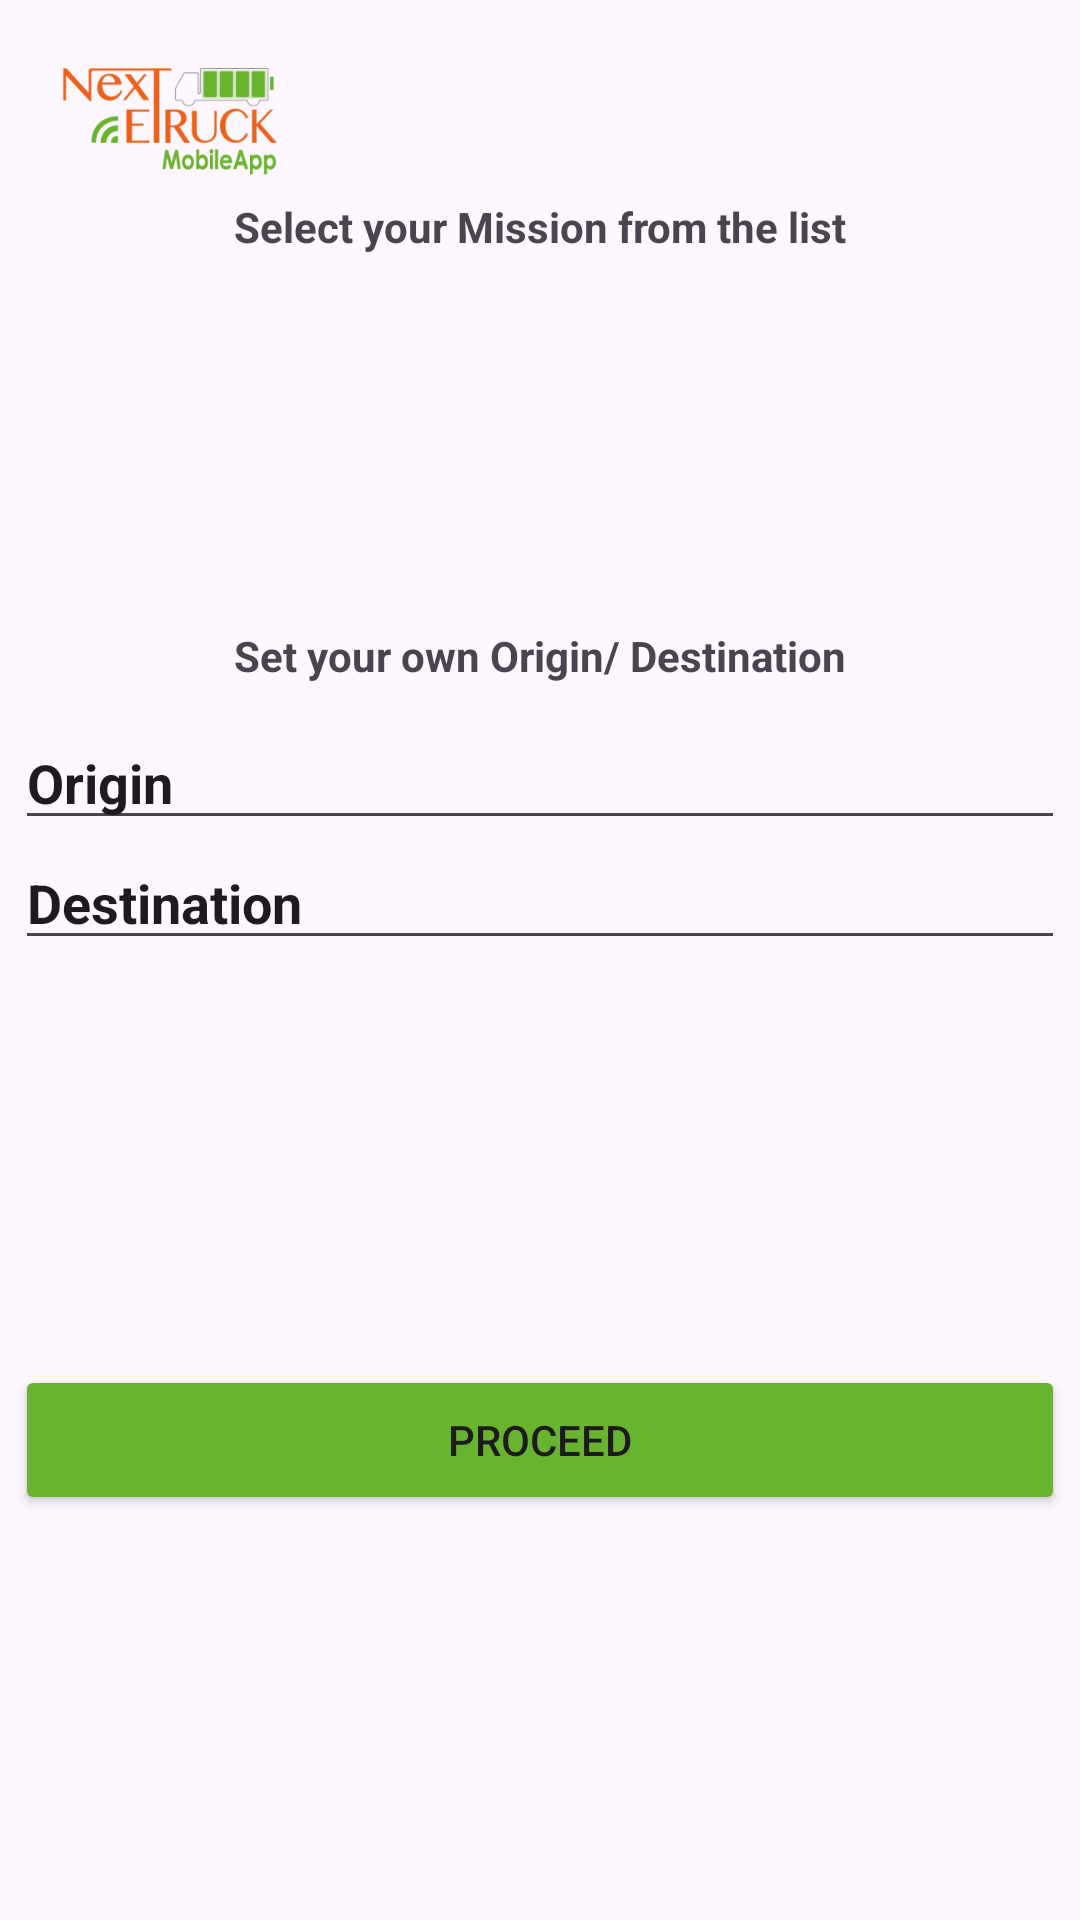

Reconstruct the res/layout file that produces this screen, plus the resources it refers to.
<!-- AndroidManifest.xml: application theme Theme.NextETruckNewTemplate -->
<!-- res/layout/activity_page3_mission.xml -->
<?xml version="1.0" encoding="utf-8"?>
<androidx.constraintlayout.widget.ConstraintLayout xmlns:android="http://schemas.android.com/apk/res/android"
    xmlns:app="http://schemas.android.com/apk/res-auto"
    xmlns:tools="http://schemas.android.com/tools"
    android:layout_width="match_parent"
    android:layout_height="match_parent"
    tools:context=".Page3MissionActivity">

    <ImageView
        android:id="@+id/background_image"
        android:layout_width="match_parent"
        android:layout_height="match_parent"
        android:scaleType="centerCrop"
        android:src="@mipmap/ic_nextetruck_background_landscape_foreground"
        tools:layout_editor_absoluteX="0dp"
        tools:layout_editor_absoluteY="0dp" />

    <ImageView
        android:id="@+id/logo_image"
        android:layout_width="100dp"
        android:layout_height="50dp"
        android:layout_marginTop="16dp"
        app:layout_constraintEnd_toEndOf="parent"
        app:layout_constraintHorizontal_bias="0.025"
        app:layout_constraintStart_toStartOf="parent"
        app:layout_constraintTop_toTopOf="@+id/background_image"
        app:srcCompat="@mipmap/ic_nextetruck_logo_mobileapp_foreground" />

    <TextView
        android:id="@+id/tvMissionSelect"
        android:layout_width="wrap_content"
        android:layout_height="wrap_content"
        android:layout_marginTop="0dp"
        android:text="Select your Mission from the list"
        android:textColor="@color/nextetruckorange"
        android:textStyle="bold"
        app:layout_constraintEnd_toEndOf="@+id/background_image"
        app:layout_constraintStart_toStartOf="parent"
        app:layout_constraintTop_toBottomOf="@+id/logo_image" />

    <ListView
        android:id="@+id/lvMissionSelect"
        android:layout_width="350dp"
        android:layout_height="90dp"
        android:layout_marginTop="10dp"
        app:layout_constraintEnd_toEndOf="parent"
        app:layout_constraintStart_toStartOf="parent"
        app:layout_constraintTop_toBottomOf="@+id/tvMissionSelect" />

    <TextView
        android:id="@+id/tvPassword"
        android:layout_width="wrap_content"
        android:layout_height="wrap_content"
        android:layout_marginTop="24dp"
        android:text="Set your own Origin/ Destination"
        android:textColor="@color/nextetruckorange"
        android:textStyle="bold"
        app:layout_constraintEnd_toEndOf="parent"
        app:layout_constraintStart_toStartOf="parent"
        app:layout_constraintTop_toBottomOf="@+id/lvMissionSelect" />

    <EditText
        android:id="@+id/etOrigin"
        android:layout_width="350dp"
        android:layout_height="40dp"
        android:layout_marginTop="12dp"
        android:ems="10"
        android:inputType="text"
        android:text="Origin"
        android:textColor="@color/nextetruckorange"
        android:textStyle="bold"
        app:layout_constraintEnd_toEndOf="parent"
        app:layout_constraintHorizontal_bias="0.498"
        app:layout_constraintStart_toStartOf="parent"
        app:layout_constraintTop_toBottomOf="@+id/tvPassword" />

    <EditText
        android:id="@+id/etDestination"
        android:layout_width="350dp"
        android:layout_height="40dp"
        android:ems="10"
        android:inputType="text"
        android:text="Destination"
        android:textColor="@color/nextetruckorange"
        android:textStyle="bold"
        app:layout_constraintEnd_toEndOf="parent"
        app:layout_constraintHorizontal_bias="0.498"
        app:layout_constraintStart_toStartOf="parent"
        app:layout_constraintTop_toBottomOf="@+id/etOrigin" />

    <Button
        android:id="@+id/btnLogin"
        android:layout_width="350dp"
        android:layout_height="50dp"
        android:backgroundTint="@color/nextetruckgreen"
        android:text="Proceed"
        app:layout_constraintBottom_toBottomOf="@+id/background_image"
        app:layout_constraintEnd_toEndOf="parent"
        app:layout_constraintStart_toStartOf="parent"
        app:layout_constraintTop_toBottomOf="@+id/etDestination" />

</androidx.constraintlayout.widget.ConstraintLayout>
<!-- resources referenced by this layout -->
<resources>
  <color name="nextetruckgreen">#69b42e</color>
  <!-- mipmap ic_nextetruck_logo_mobileapp_foreground: png bitmap (mipmap-xhdpi, 14029 bytes) -->
  <style name="Theme.NextETruckNewTemplate" parent="Base.Theme.NextETruckNewTemplate" />
  <style name="Base.Theme.NextETruckNewTemplate" parent="Theme.Material3.DayNight.NoActionBar">
          
          
      </style>
</resources>
